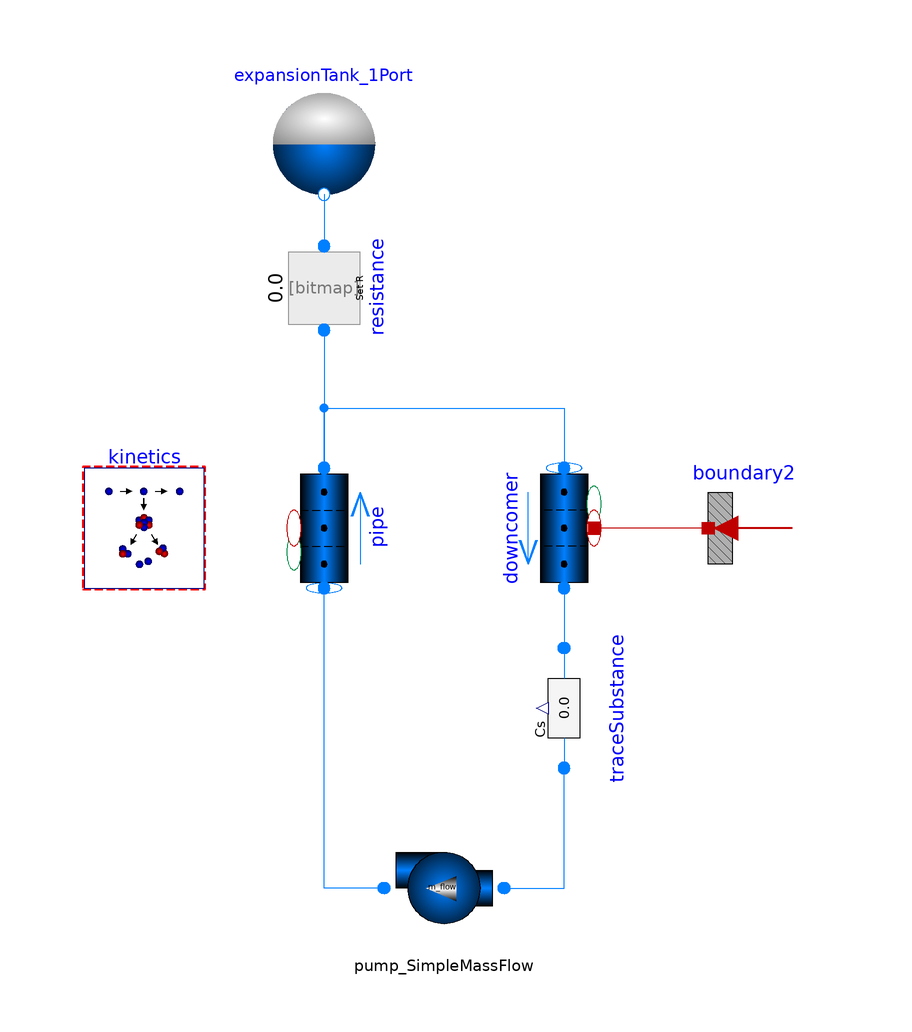

The Modelica model whose source follows is shown above as a component diagram (icons at their Placement, wires along their Line points).

model SimpleFLiBeLoop

  replaceable package Medium =
      TRANSFORM.Media.Fluids.FLiBe.LinearFLiBe_pT (
  extraPropertiesNames={"PreGroup_1","PreGroup_2","PreGroup_3","PreGroup_4","PreGroup_5","PreGroup_6"},
  C_nominal={1e6,1e6,1e6,1e6,1e6,1e6});

  parameter SI.Length H = 3.4;
  parameter SI.Length L = 6.296;
  parameter SI.Velocity v=0.4772;
  parameter SI.Length d = sqrt(4*1/1000/v/Modelica.Constants.pi);

  Fluid.Pipes.GenericPipe_MultiTransferSurface           pipe(
    redeclare package Medium = Medium,
    m_flow_a_start=1,
    redeclare model Geometry =
        Fluid.ClosureRelations.Geometry.Models.DistributedVolume_1D.StraightPipe
        (
        dimension=d,
        length=H,
        nV=10),
    p_a_start=100000,
    T_a_start=573.15,
    T_b_start=773.15,
    redeclare model InternalHeatGen =
        Fluid.ClosureRelations.InternalVolumeHeatGeneration.Models.DistributedVolume_1D.GenericHeatGeneration
        (Q_gens=kinetics.Qs),
    redeclare model InternalTraceMassGen =
        Fluid.ClosureRelations.InternalTraceGeneration.Models.DistributedVolume_Trace_1D.GenericTraceGeneration
        (mC_gens=kinetics.mC_gens))
    annotation (Placement(transformation(extent={{-10,-10},{10,10}},
        rotation=90,
        origin={-20,0})));
  Fluid.Pipes.GenericPipe_MultiTransferSurface downcomer(
    redeclare package Medium = Medium,
    m_flow_a_start=1,
    use_HeatTransfer=true,
    redeclare model Geometry =
        Fluid.ClosureRelations.Geometry.Models.DistributedVolume_1D.StraightPipe
        (
        dimension=d,
        length=L,
        nV=10),
    redeclare model InternalHeatGen =
        Fluid.ClosureRelations.InternalVolumeHeatGeneration.Models.DistributedVolume_1D.GenericHeatGeneration,
    redeclare model InternalTraceMassGen =
        Fluid.ClosureRelations.InternalTraceGeneration.Models.DistributedVolume_Trace_1D.GenericTraceGeneration
        (mC_gens={{-kinetics.lambda_i[j]*downcomer.mCs[i, j] for j in 1:
            kinetics.nI} for i in 1:downcomer.nV}),
    p_a_start=100000,
    T_a_start=773.15,
    T_b_start=573.15) annotation (Placement(transformation(
        extent={{10,10},{-10,-10}},
        rotation=90,
        origin={20,0})));

  HeatAndMassTransfer.BoundaryConditions.Heat.HeatFlow_multi boundary2(nPorts=
        downcomer.nV, Q_flow=fill(-5e4, boundary2.nPorts))
    annotation (Placement(transformation(extent={{64,-10},{44,10}})));
  Fluid.Sensors.TraceSubstancesTwoPort_multi traceSubstance(redeclare package
              Medium =
               Medium)
    annotation (Placement(transformation(extent={{-10,10},{10,-10}},
        rotation=270,
        origin={20,-30})));
  Nuclear.ReactorKinetics.PointKinetics_Drift kinetics(
    nV=pipe.nV,
    Q_nominal=5e4*pipe.nV,
    mCs=pipe.mCs,
    vals_feedback=matrix(pipe.mediums.T),
    vals_feedback_reference=matrix(linspace(
        300 + 273.15,
        500 + 273.15,
        pipe.nV)))
    annotation (Placement(transformation(extent={{-60,-10},{-40,10}})));
  Fluid.Volumes.ExpansionTank_1Port expansionTank_1Port(
    redeclare package Medium = Medium,
    A=1,
    level_start=0.1,
    T_start=773.15)
    annotation (Placement(transformation(extent={{-30,54},{-10,74}})));
  Fluid.FittingsAndResistances.SpecifiedResistance resistance(redeclare package
              Medium =
               Medium, R=1e6) annotation (Placement(transformation(
        extent={{-10,-10},{10,10}},
        rotation=90,
        origin={-20,40})));
  Fluid.Machines.Pump_SimpleMassFlow pump_SimpleMassFlow(redeclare package
              Medium =
               Medium, m_flow_nominal=1)
    annotation (Placement(transformation(extent={{10,-70},{-10,-50}})));
equation
  connect(boundary2.port, downcomer.heatPorts[:, 1])
    annotation (Line(points={{44,0},{25,0}}, color={191,0,0}));
  connect(pipe.port_b, downcomer.port_a) annotation (Line(points={{-20,10},{-20,
          20},{20,20},{20,10}}, color={0,127,255}));
  connect(downcomer.port_b, traceSubstance.port_a)
    annotation (Line(points={{20,-10},{20,-20}}, color={0,127,255}));
  connect(resistance.port_a, pipe.port_b)
    annotation (Line(points={{-20,33},{-20,10}}, color={0,127,255}));
  connect(expansionTank_1Port.port, resistance.port_b)
    annotation (Line(points={{-20,55.6},{-20,47}}, color={0,127,255}));
  connect(pump_SimpleMassFlow.port_a, traceSubstance.port_b)
    annotation (Line(points={{10,-60},{20,-60},{20,-40}}, color={0,127,255}));
  connect(pump_SimpleMassFlow.port_b, pipe.port_a) annotation (Line(points={{
          -10,-60},{-20,-60},{-20,-10}}, color={0,127,255}));
  annotation (Icon(coordinateSystem(preserveAspectRatio=false)), Diagram(
        coordinateSystem(preserveAspectRatio=false)),
    experiment(StopTime=1000, __Dymola_NumberOfIntervals=1000));
end SimpleFLiBeLoop;